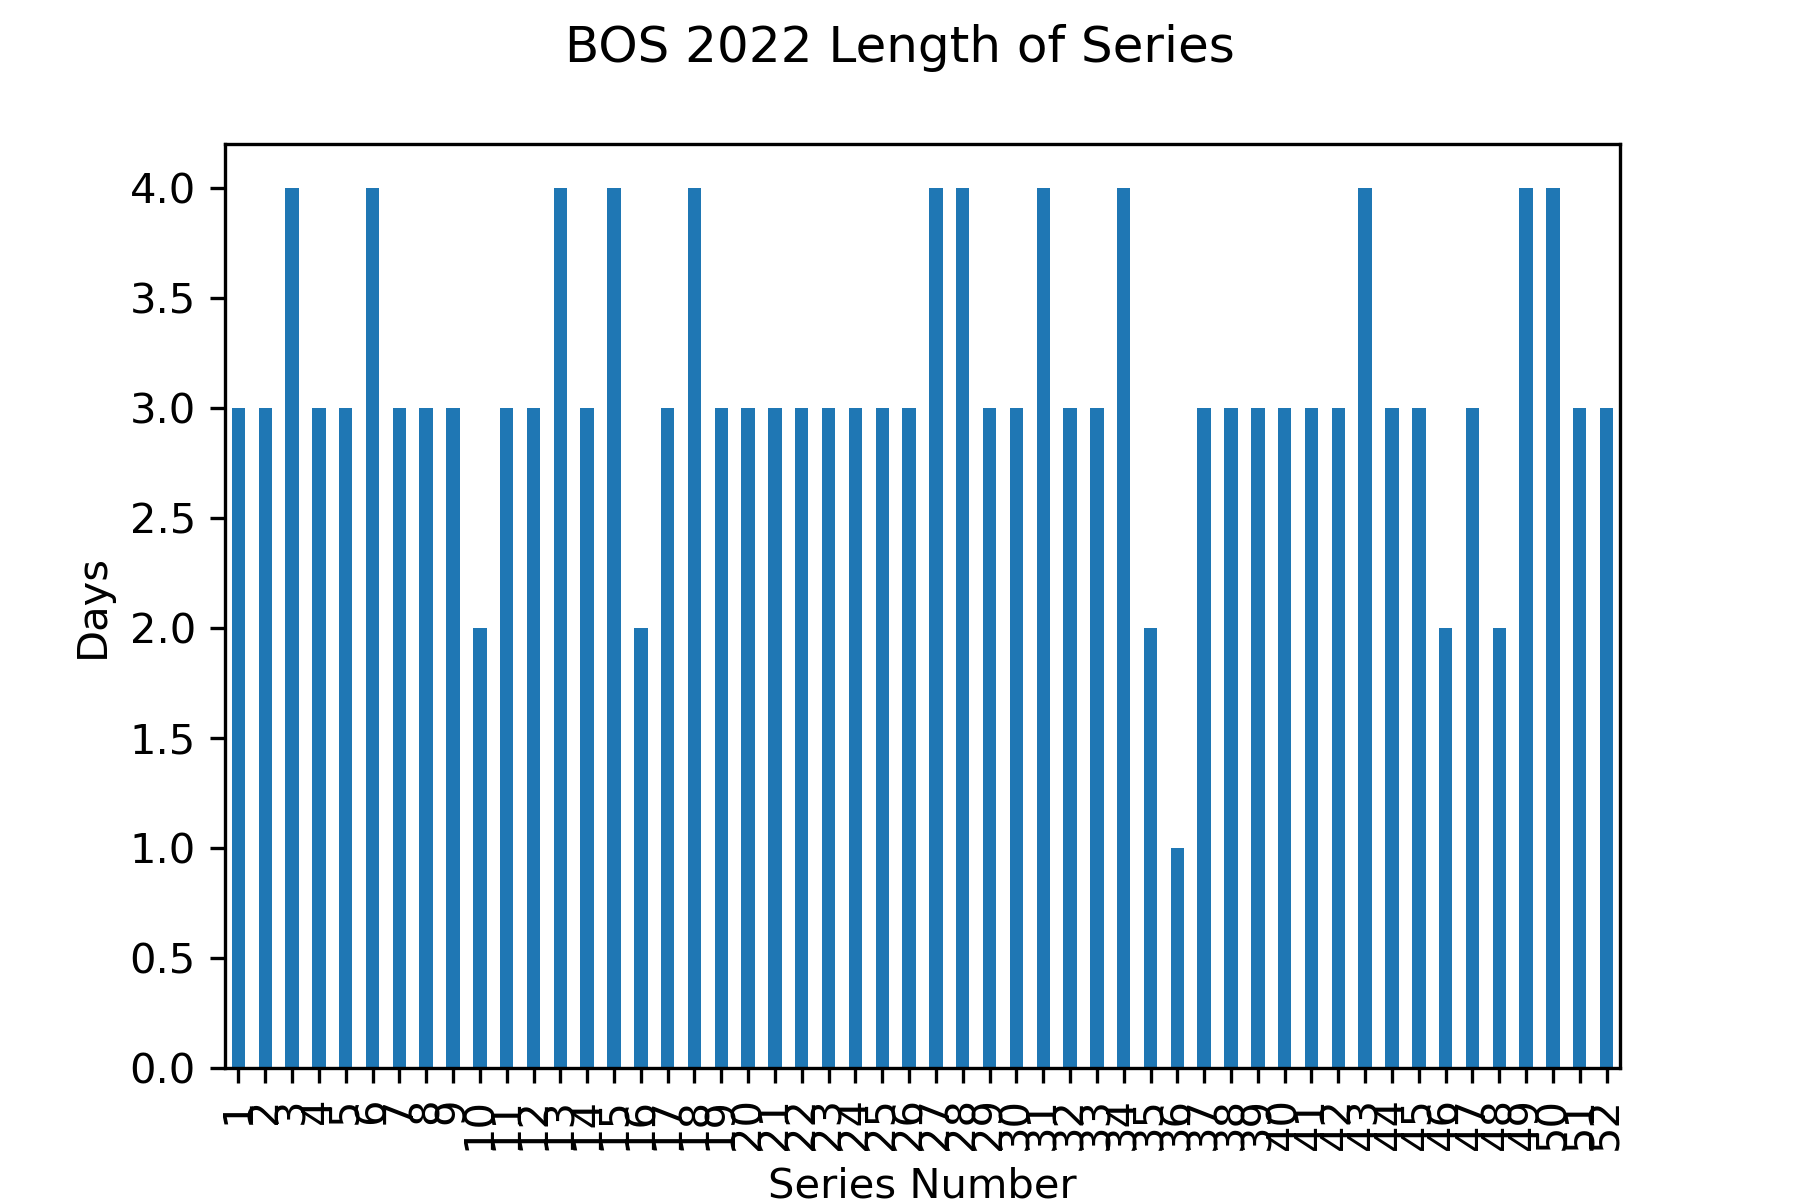

Source data for this figure (header and first rows):
Gm#, Date, Tm, @, Opp, last_opp, new_series, series
1, 2022-04-08, BOS, @, NYY, , True, 1.0
2, 2022-04-09, BOS, @, NYY, NYY, False, 1.0
3, 2022-04-10, BOS, @, NYY, NYY, False, 1.0
4, 2022-04-11, BOS, @, DET, NYY, True, 2.0
5, 2022-04-12, BOS, @, DET, DET, False, 2.0
6, 2022-04-13, BOS, @, DET, DET, False, 2.0
7, 2022-04-15, BOS, , MIN, DET, True, 3.0
8, 2022-04-16, BOS, , MIN, MIN, False, 3.0
9, 2022-04-17, BOS, , MIN, MIN, False, 3.0
10, 2022-04-18, BOS, , MIN, MIN, False, 3.0
11, 2022-04-19, BOS, , TOR, MIN, True, 4.0
12, 2022-04-20, BOS, , TOR, TOR, False, 4.0
13, 2022-04-21, BOS, , TOR, TOR, False, 4.0
14, 2022-04-22, BOS, @, TBR, TOR, True, 5.0
15, 2022-04-23, BOS, @, TBR, TBR, False, 5.0
16, 2022-04-24, BOS, @, TBR, TBR, False, 5.0
17, 2022-04-25, BOS, @, TOR, TBR, True, 6.0
18, 2022-04-26, BOS, @, TOR, TOR, False, 6.0
19, 2022-04-27, BOS, @, TOR, TOR, False, 6.0
20, 2022-04-28, BOS, @, TOR, TOR, False, 6.0
21, 2022-04-29, BOS, @, BAL, TOR, True, 7.0
22, 2022-04-30, BOS, @, BAL, BAL, False, 7.0
23, 2022-05-01, BOS, @, BAL, BAL, False, 7.0
24, 2022-05-03, BOS, , LAA, BAL, True, 8.0
25, 2022-05-04, BOS, , LAA, LAA, False, 8.0
26, 2022-05-05, BOS, , LAA, LAA, False, 8.0
27, 2022-05-06, BOS, , CHW, LAA, True, 9.0
28, 2022-05-07, BOS, , CHW, CHW, False, 9.0
29, 2022-05-08, BOS, , CHW, CHW, False, 9.0
30, 2022-05-10, BOS, @, ATL, CHW, True, 10.0
31, 2022-05-11, BOS, @, ATL, ATL, False, 10.0
32, 2022-05-13, BOS, @, TEX, ATL, True, 11.0
33, 2022-05-14, BOS, @, TEX, TEX, False, 11.0
34, 2022-05-15, BOS, @, TEX, TEX, False, 11.0
35, 2022-05-16, BOS, , HOU, TEX, True, 12.0
36, 2022-05-17, BOS, , HOU, HOU, False, 12.0
37, 2022-05-18, BOS, , HOU, HOU, False, 12.0
38, 2022-05-19, BOS, , SEA, HOU, True, 13.0
39, 2022-05-20, BOS, , SEA, SEA, False, 13.0
40, 2022-05-21, BOS, , SEA, SEA, False, 13.0
41, 2022-05-22, BOS, , SEA, SEA, False, 13.0
42, 2022-05-24, BOS, @, CHW, SEA, True, 14.0
43, 2022-05-25, BOS, @, CHW, CHW, False, 14.0
44, 2022-05-26, BOS, @, CHW, CHW, False, 14.0
45, 2022-05-27, BOS, , BAL, CHW, True, 15.0
46, 2022-05-28, BOS, , BAL, BAL, False, 15.0
47, 2022-05-28, BOS, , BAL, BAL, False, 15.0
48, 2022-05-29, BOS, , BAL, BAL, False, 15.0
49, 2022-05-30, BOS, , BAL, BAL, False, 15.0
50, 2022-05-31, BOS, , CIN, BAL, True, 16.0
51, 2022-06-01, BOS, , CIN, CIN, False, 16.0
52, 2022-06-03, BOS, @, OAK, CIN, True, 17.0
53, 2022-06-04, BOS, @, OAK, OAK, False, 17.0
54, 2022-06-05, BOS, @, OAK, OAK, False, 17.0
55, 2022-06-06, BOS, @, LAA, OAK, True, 18.0
56, 2022-06-07, BOS, @, LAA, LAA, False, 18.0
57, 2022-06-08, BOS, @, LAA, LAA, False, 18.0
58, 2022-06-09, BOS, @, LAA, LAA, False, 18.0
59, 2022-06-10, BOS, @, SEA, LAA, True, 19.0
60, 2022-06-11, BOS, @, SEA, SEA, False, 19.0
... 102 more rows
